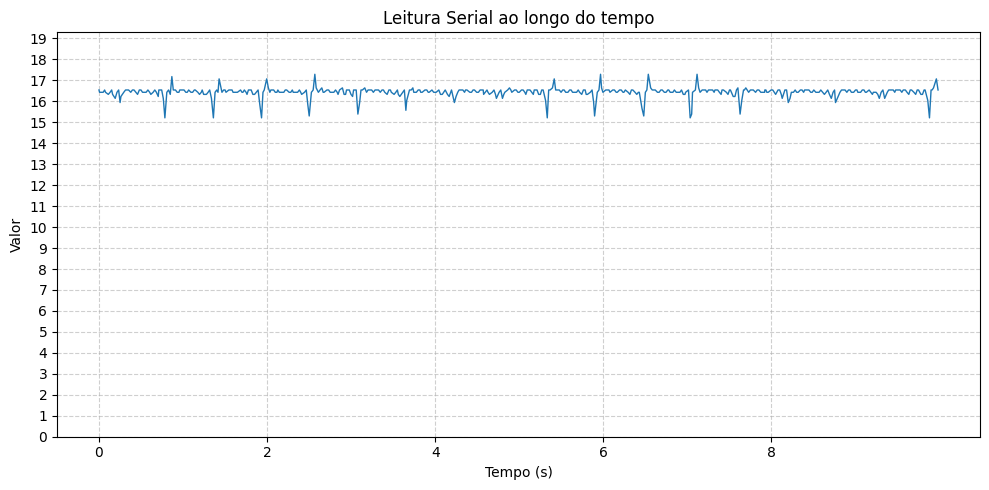

The data file committed next to this chart (first rows):
Timestamp, Dado
2025-10-07 20:26:09.331, 16.54
2025-10-07 20:26:09.338, 16.43
2025-10-07 20:26:09.360, 16.43
2025-10-07 20:26:09.381, 16.43
2025-10-07 20:26:09.398, 16.54
2025-10-07 20:26:09.409, 16.43
2025-10-07 20:26:09.442, 16.33
2025-10-07 20:26:09.463, 16.43
2025-10-07 20:26:09.482, 16.54
2025-10-07 20:26:09.493, 16.33
2025-10-07 20:26:09.524, 16.14
2025-10-07 20:26:09.545, 16.43
2025-10-07 20:26:09.565, 16.54
2025-10-07 20:26:09.582, 15.94
2025-10-07 20:26:09.592, 16.23
2025-10-07 20:26:09.626, 16.43
2025-10-07 20:26:09.647, 16.54
2025-10-07 20:26:09.665, 16.54
2025-10-07 20:26:09.683, 16.54
2025-10-07 20:26:09.709, 16.43
2025-10-07 20:26:09.729, 16.54
2025-10-07 20:26:09.748, 16.54
2025-10-07 20:26:09.770, 16.43
2025-10-07 20:26:09.790, 16.33
2025-10-07 20:26:09.811, 16.54
2025-10-07 20:26:09.831, 16.54
2025-10-07 20:26:09.849, 16.43
2025-10-07 20:26:09.865, 16.43
2025-10-07 20:26:09.892, 16.43
2025-10-07 20:26:09.913, 16.54
2025-10-07 20:26:09.934, 16.43
2025-10-07 20:26:09.948, 16.33
2025-10-07 20:26:09.975, 16.43
2025-10-07 20:26:09.995, 16.54
2025-10-07 20:26:10.014, 16.43
2025-10-07 20:26:10.036, 16.23
2025-10-07 20:26:10.043, 16.54
2025-10-07 20:26:10.077, 16.54
2025-10-07 20:26:10.096, 16.14
2025-10-07 20:26:10.115, 15.21
2025-10-07 20:26:10.138, 16.43
2025-10-07 20:26:10.159, 16.54
2025-10-07 20:26:10.179, 16.33
2025-10-07 20:26:10.198, 17.18
2025-10-07 20:26:10.215, 16.54
2025-10-07 20:26:10.241, 16.54
2025-10-07 20:26:10.261, 16.43
2025-10-07 20:26:10.282, 16.43
2025-10-07 20:26:10.292, 16.54
2025-10-07 20:26:10.309, 16.54
2025-10-07 20:26:10.343, 16.54
2025-10-07 20:26:10.364, 16.43
2025-10-07 20:26:10.381, 16.43
2025-10-07 20:26:10.398, 16.54
2025-10-07 20:26:10.425, 16.43
2025-10-07 20:26:10.445, 16.43
2025-10-07 20:26:10.465, 16.54
2025-10-07 20:26:10.476, 16.54
2025-10-07 20:26:10.507, 16.43
2025-10-07 20:26:10.527, 16.33
... 429 more rows
